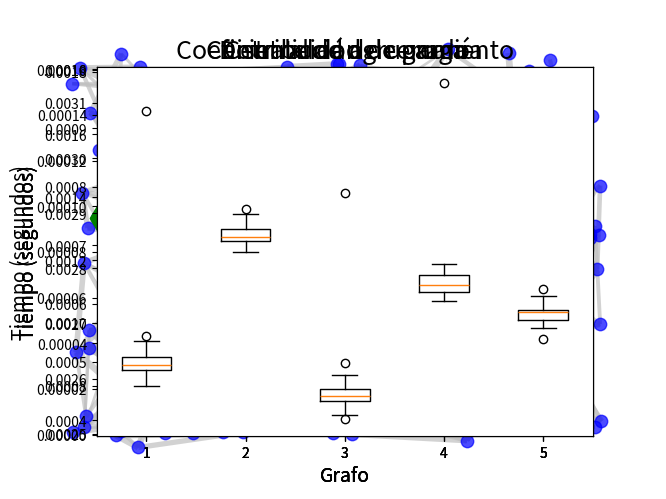

Here is the Python script that generated this plot: (Note: this script raises an exception after producing the figure.)
import matplotlib.pyplot as plt
import networkx as nx
import numpy as np
from random import randint
import collections
import time




#############################################
#             GENERAR GRAFOS                #
#############################################
G1 = nx.random_geometric_graph(50,0.25)
pos1 = nx.get_node_attributes(G1, 'pos')

G2 = nx.random_geometric_graph(50,0.25)
pos2 = nx.get_node_attributes(G2, 'pos')

G3 = nx.random_geometric_graph(50,0.25)
pos3 = nx.get_node_attributes(G3, 'pos')

G4 = nx.random_geometric_graph(50,0.25)
pos4 = nx.get_node_attributes(G4, 'pos')

G5 = nx.random_geometric_graph(50,0.25)
pos5 = nx.get_node_attributes(G5, 'pos')




#############################################
#              DIBUJAR GRAFOS               #
#############################################

#        ASIGNAR PESOS A LAS ARISTAS        #
weights1 = np.random.normal(3,1, nx.number_of_edges(G1))
w = 0
for u, v, d in G1.edges(data=True):
    d['weight'] = weights1[w]
    w += 1
    
weights2 = np.random.normal(3,1, nx.number_of_edges(G2))
w = 0
for u, v, d in G2.edges(data=True):
    d['weight'] = weights2[w]
    w += 1
    
weights3 = np.random.normal(3,1, nx.number_of_edges(G3))
w = 0
for u, v, d in G3.edges(data=True):
    d['weight'] = weights3[w]
    w += 1
    
weights4 = np.random.normal(3,1, nx.number_of_edges(G4))
w = 0
for u, v, d in G4.edges(data=True):
    d['weight'] = weights4[w]
    w += 1
    
weights5 = np.random.normal(3,1, nx.number_of_edges(G5))
w = 0
for u, v, d in G5.edges(data=True):
    d['weight'] = weights5[w]
    w += 1

#     SELECCION DE FUENTES Y SUMIDEROS    #
f1 = {randint(0,49)}
s1 = {randint(0,49)}

f2 = {randint(0,49)}
s2 = {randint(0,49)}

f3 = {randint(0,49)}
s3 = {randint(0,49)}

f4 = {randint(0,49)}
s4 = {randint(0,49)}

f5 = {randint(0,49)}
s5 = {randint(0,49)}

#                 DIBUJOS                #
nx.draw(G1, node_color='blue', edge_color='silver',node_size=80, width=weights1,
        pos=pos1, with_labels=False, alpha= 0.7)
nx.draw_networkx_nodes(G1, pos1, nodelist=f1,node_size=150, node_color='green',
                       node_shape='d')
nx.draw_networkx_nodes(G1, pos1, nodelist=s1,node_size=150, node_color='red',
                       node_shape='d')
plt.savefig('grafo1.jpg', format='jpg', dpi=1000)


nx.draw(G2, node_color='blue', edge_color='silver',node_size=80, width=weights2,
        pos=pos2, with_labels=False, alpha= 0.7)
nx.draw_networkx_nodes(G2, pos2, nodelist=f2,node_size=150, node_color='green',
                       node_shape='d')
nx.draw_networkx_nodes(G2, pos2, nodelist=s2,node_size=150, node_color='red',
                       node_shape='d')
plt.savefig('grafo2.jpg', format='jpg', dpi=1000)


nx.draw(G3, node_color='blue', edge_color='silver',node_size=80, width=weights3,
        pos=pos3, with_labels=False, alpha= 0.7)
nx.draw_networkx_nodes(G3, pos3, nodelist=f3,node_size=150, node_color='green',
                       node_shape='d')
nx.draw_networkx_nodes(G3, pos3, nodelist=s3,node_size=150, node_color='red',
                       node_shape='d')
plt.savefig('grafo3.jpg', format='jpg', dpi=1000)


nx.draw(G4, node_color='blue', edge_color='silver',node_size=80, width=weights4,
        pos=pos4, with_labels=False, alpha= 0.7)
nx.draw_networkx_nodes(G4, pos4, nodelist=f4,node_size=150, node_color='green',
                       node_shape='d')
nx.draw_networkx_nodes(G4, pos4, nodelist=s4,node_size=150, node_color='red',
                       node_shape='d')
plt.savefig('grafo4.jpg', format='jpg', dpi=1000)


nx.draw(G5, node_color='blue', edge_color='silver',node_size=80, width=weights5,
        pos=pos5, with_labels=False, alpha= 0.7)
nx.draw_networkx_nodes(G5, pos5, nodelist=f5,node_size=150, node_color='green',
                       node_shape='d')
nx.draw_networkx_nodes(G5, pos5, nodelist=s5,node_size=150, node_color='red',
                       node_shape='d')
plt.savefig('grafo5.jpg', format='jpg', dpi=1000)



#############################################
#                ALGORITMOS                 #
#############################################

tiempos_grafo_1=[]
tiempos_grafo_2=[]
tiempos_grafo_3=[]
tiempos_grafo_4=[]
tiempos_grafo_5=[]

for i in range(0,30):
    inicio1 = time.time()
    degree_sequence1 = [d for n, d in G1.degree()]
    degreeCount1 = collections.Counter(degree_sequence1)
    deg1, cnt1 = zip(*degreeCount1.items())
    final1 = time.time()
    total1 = final1-inicio1
    tiempos_grafo_1.append(total1)

    inicio2 = time.time()
    degree_sequence2 = [d for n, d in G2.degree()]
    degreeCount2 = collections.Counter(degree_sequence2)
    deg2, cnt2 = zip(*degreeCount2.items())
    final2 = time.time()
    total2 = final2-inicio2
    tiempos_grafo_2.append(total2)

    inicio3 = time.time()
    degree_sequence3 = [d for n, d in G3.degree()]
    degreeCount3 = collections.Counter(degree_sequence3)
    deg3, cnt3 = zip(*degreeCount3.items())
    final3 = time.time()
    total3 = final3-inicio3
    tiempos_grafo_3.append(total3)

    inicio4 = time.time()
    degree_sequence4 = [d for n, d in G4.degree()]
    degreeCount4 = collections.Counter(degree_sequence4)
    deg4, cnt4 = zip(*degreeCount4.items())
    final4 = time.time()
    total4 = final4-inicio4
    tiempos_grafo_4.append(total4)

    inicio5 = time.time()
    degree_sequence5 = [d for n, d in G5.degree()]
    degreeCount5 = collections.Counter(degree_sequence5)
    deg5, cnt5 = zip(*degreeCount5.items())
    final5 = time.time()
    total5 = final5-inicio5
    tiempos_grafo_5.append(total5)

tiempos_grafo_1=np.asarray(tiempos_grafo_1)
tiempos_grafo_2=np.asarray(tiempos_grafo_2)
tiempos_grafo_3=np.asarray(tiempos_grafo_3)
tiempos_grafo_4=np.asarray(tiempos_grafo_4)
tiempos_grafo_5=np.asarray(tiempos_grafo_5)


to_plot=[tiempos_grafo_1,tiempos_grafo_2,tiempos_grafo_3,tiempos_grafo_4,tiempos_grafo_5]
fig=plt.figure(1,figsize=(9,6))
ax=fig.add_subplot(111)
bp=ax.boxplot(to_plot)
plt.xlabel('Grafo', size=14)
plt.ylabel('Tiempo (segundos)', size=14)
plt.title('Distribución de grado',size=18)
plt.savefig('boxplot1.eps', format='eps', dpi=1000)


#####################################################


tiempos_grafo_1=[]
tiempos_grafo_2=[]
tiempos_grafo_3=[]
tiempos_grafo_4=[]
tiempos_grafo_5=[]

for i in range(0,30):
    inicio1 = time.time()
    agrupamiento1 = nx.clustering(G1)
    agrupCount1 = collections.Counter(agrupamiento1)
    agru1, cnt1 = zip(*agrupCount1.items())
    final1 = time.time()
    total1 = final1-inicio1
    tiempos_grafo_1.append(total1)

    inicio2 = time.time()
    agrupamiento2 = nx.clustering(G2)
    agrupCount2 = collections.Counter(agrupamiento2)
    agru2, cnt2 = zip(*agrupCount2.items())
    final2 = time.time()
    total2 = final2-inicio2
    tiempos_grafo_2.append(total2)

    inicio3 = time.time()
    agrupamiento3 = nx.clustering(G3)
    agrupCount3 = collections.Counter(agrupamiento3)
    agru3, cnt3 = zip(*agrupCount3.items())
    final3 = time.time()
    total3 = final3-inicio3
    tiempos_grafo_3.append(total3)

    inicio4 = time.time()
    agrupamiento4 = nx.clustering(G4)
    agrupCount4 = collections.Counter(agrupamiento4)
    agru4, cnt4 = zip(*agrupCount4.items())
    final4 = time.time()
    total4 = final4-inicio4
    tiempos_grafo_4.append(total4)

    inicio5 = time.time()
    agrupamiento5 = nx.clustering(G5)
    agrupCount5 = collections.Counter(agrupamiento5)
    agru5, cnt5 = zip(*agrupCount5.items())
    final5 = time.time()
    total5 = final5-inicio5
    tiempos_grafo_5.append(total5)

tiempos_grafo_1=np.asarray(tiempos_grafo_1)
tiempos_grafo_2=np.asarray(tiempos_grafo_2)
tiempos_grafo_3=np.asarray(tiempos_grafo_3)
tiempos_grafo_4=np.asarray(tiempos_grafo_4)
tiempos_grafo_5=np.asarray(tiempos_grafo_5)


to_plot=[tiempos_grafo_1,tiempos_grafo_2,tiempos_grafo_3,tiempos_grafo_4,tiempos_grafo_5]
fig=plt.figure(1,figsize=(9,6))
ax=fig.add_subplot(111)
bp=ax.boxplot(to_plot)
plt.xlabel('Grafo', size=14)
plt.ylabel('Tiempo (segundos)', size=14)
plt.title('Coeficiente de agrupamiento',size=18)
plt.savefig('boxplot2.eps', format='eps', dpi=1000)

###################################################


tiempos_grafo_1=[]
tiempos_grafo_2=[]
tiempos_grafo_3=[]
tiempos_grafo_4=[]
tiempos_grafo_5=[]

for i in range(0,30):
    inicio1 = time.time()
    centralida_de_cercania1 = dict(nx.closeness_centrality(G1))
    dmin = 1
    ncenter = 0
    for n in pos1:
        x, y = pos1[n]
        d = (x - 0.5)**2 + (y - 0.5)**2
        if d < dmin:
            ncenter = n
            dmin = d
    p1 = dict(nx.single_source_shortest_path_length(G1, ncenter))
    final1 = time.time()
    total1 = final1-inicio1
    tiempos_grafo_1.append(total1)

    inicio2 = time.time()
    centralida_de_cercania2 = dict(nx.closeness_centrality(G2))
    dmin = 1
    ncenter = 0
    for n in pos2:
        x, y = pos2[n]
        d = (x - 0.5)**2 + (y - 0.5)**2
        if d < dmin:
            ncenter = n
            dmin = d
    p2 = dict(nx.single_source_shortest_path_length(G2, ncenter))
    final2 = time.time()
    total2 = final2-inicio2
    tiempos_grafo_2.append(total2)

    inicio3 = time.time()
    centralida_de_cercania3 = dict(nx.closeness_centrality(G3))
    dmin = 1
    ncenter = 0
    for n in pos3:
        x, y = pos3[n]
        d = (x - 0.5)**2 + (y - 0.5)**2
        if d < dmin:
            ncenter = n
            dmin = d
    p3 = dict(nx.single_source_shortest_path_length(G3, ncenter))
    final3 = time.time()
    total3 = final3-inicio3
    tiempos_grafo_3.append(total3)

    inicio4 = time.time()
    centralida_de_cercania4 = dict(nx.closeness_centrality(G4))
    dmin = 1
    ncenter = 0
    for n in pos4:
        x, y = pos4[n]
        d = (x - 0.5)**2 + (y - 0.5)**2
        if d < dmin:
            ncenter = n
            dmin = d
    p4 = dict(nx.single_source_shortest_path_length(G4, ncenter))
    final4 = time.time()
    total4 = final4-inicio4
    tiempos_grafo_4.append(total4)

    inicio5 = time.time()
    centralida_de_cercania5 = dict(nx.closeness_centrality(G5))
    dmin = 1
    ncenter = 0
    for n in pos5:
        x, y = pos5[n]
        d = (x - 0.5)**2 + (y - 0.5)**2
        if d < dmin:
            ncenter = n
            dmin = d
    p5 = dict(nx.single_source_shortest_path_length(G5, ncenter))
    final5 = time.time()
    total5 = final5-inicio5
    tiempos_grafo_5.append(total5)

tiempos_grafo_1=np.asarray(tiempos_grafo_1)
tiempos_grafo_2=np.asarray(tiempos_grafo_2)
tiempos_grafo_3=np.asarray(tiempos_grafo_3)
tiempos_grafo_4=np.asarray(tiempos_grafo_4)
tiempos_grafo_5=np.asarray(tiempos_grafo_5)


to_plot=[tiempos_grafo_1,tiempos_grafo_2,tiempos_grafo_3,tiempos_grafo_4,tiempos_grafo_5]
fig=plt.figure(1,figsize=(9,6))
ax=fig.add_subplot(111)
bp=ax.boxplot(to_plot)
plt.xlabel('Grafo', size=14)
plt.ylabel('Tiempo (segundos)', size=14)
plt.title('Centralidad de cercanía',size=18)
plt.savefig('boxplot3.eps', format='eps', dpi=1000)

###############################################


tiempos_grafo_1=[]
tiempos_grafo_2=[]
tiempos_grafo_3=[]
tiempos_grafo_4=[]
tiempos_grafo_5=[]

for i in range(0,30):
    inicio1 = time.time()
    centralida_de_carga1 = dict(nx.load_centrality(G1))
    dmin = 1
    ncenter = 0
    for n in pos1:
        x, y = pos1[n]
        d = (x - 0.5)**2 + (y - 0.5)**2
        if d < dmin:
            ncenter = n
            dmin = d
    p1 = dict(nx.single_source_shortest_path_length(G1, ncenter))
    final1 = time.time()
    total1 = final1-inicio1
    tiempos_grafo_1.append(total1)

    inicio2 = time.time()
    centralida_de_carga2 = dict(nx.load_centrality(G2))
    dmin = 1
    ncenter = 0
    for n in pos2:
        x, y = pos2[n]
        d = (x - 0.5)**2 + (y - 0.5)**2
        if d < dmin:
            ncenter = n
            dmin = d
    p2 = dict(nx.single_source_shortest_path_length(G2, ncenter))
    final2 = time.time()
    total2 = final2-inicio2
    tiempos_grafo_2.append(total2)

    inicio3 = time.time()
    centralida_de_carga3 = dict(nx.load_centrality(G3))
    dmin = 1
    ncenter = 0
    for n in pos3:
        x, y = pos3[n]
        d = (x - 0.5)**2 + (y - 0.5)**2
        if d < dmin:
            ncenter = n
            dmin = d
    p3 = dict(nx.single_source_shortest_path_length(G3, ncenter))
    final3 = time.time()
    total3 = final3-inicio3
    tiempos_grafo_3.append(total3)

    inicio4 = time.time()
    centralida_de_carga4 = dict(nx.load_centrality(G4))
    dmin = 1
    ncenter = 0
    for n in pos4:
        x, y = pos4[n]
        d = (x - 0.5)**2 + (y - 0.5)**2
        if d < dmin:
            ncenter = n
            dmin = d
    p4 = dict(nx.single_source_shortest_path_length(G4, ncenter))
    final4 = time.time()
    total4 = final4-inicio4
    tiempos_grafo_4.append(total4)

    inicio5 = time.time()
    centralida_de_carga5 = dict(nx.load_centrality(G5))
    dmin = 1
    ncenter = 0
    for n in pos5:
        x, y = pos5[n]
        d = (x - 0.5)**2 + (y - 0.5)**2
        if d < dmin:
            ncenter = n
            dmin = d
    p5 = dict(nx.single_source_shortest_path_length(G5, ncenter))
    final5 = time.time()
    total5 = final5-inicio5
    tiempos_grafo_5.append(total5)

tiempos_grafo_1=np.asarray(tiempos_grafo_1)
tiempos_grafo_2=np.asarray(tiempos_grafo_2)
tiempos_grafo_3=np.asarray(tiempos_grafo_3)
tiempos_grafo_4=np.asarray(tiempos_grafo_4)
tiempos_grafo_5=np.asarray(tiempos_grafo_5)


to_plot=[tiempos_grafo_1,tiempos_grafo_2,tiempos_grafo_3,tiempos_grafo_4,tiempos_grafo_5]
fig=plt.figure(1,figsize=(9,6))
ax=fig.add_subplot(111)
bp=ax.boxplot(to_plot)
plt.xlabel('Grafo', size=14)
plt.ylabel('Tiempo (segundos)', size=14)
plt.title('Centralidad de carga',size=18)
plt.savefig('boxplot4.eps', format='eps', dpi=1000)

        
########################################################      

        
tiempos_grafo_1=[]
tiempos_grafo_2=[]
tiempos_grafo_3=[]
tiempos_grafo_4=[]
tiempos_grafo_5=[]

for i in range(0,30):
    inicio1 = time.time()
    e1 = dict(nx.eccentricity(G1))
    final1 = time.time()
    total1 = final1-inicio1
    tiempos_grafo_1.append(total1)

    inicio2 = time.time()
    e2 = dict(nx.eccentricity(G2))
    final2 = time.time()
    total2 = final2-inicio2
    tiempos_grafo_2.append(total2)

    inicio3 = time.time()
    e3 = dict(nx.eccentricity(G3))
    final3 = time.time()
    total3 = final3-inicio3
    tiempos_grafo_3.append(total3)

    inicio4 = time.time()
    e4 = dict(nx.eccentricity(G4))
    final4 = time.time()
    total4 = final4-inicio4
    tiempos_grafo_4.append(total4)

    inicio5 = time.time()
    e5 = dict(nx.eccentricity(G5))
    final5 = time.time()
    total5 = final5-inicio5
    tiempos_grafo_5.append(total5)

tiempos_grafo_1=np.asarray(tiempos_grafo_1)
tiempos_grafo_2=np.asarray(tiempos_grafo_2)
tiempos_grafo_3=np.asarray(tiempos_grafo_3)
tiempos_grafo_4=np.asarray(tiempos_grafo_4)
tiempos_grafo_5=np.asarray(tiempos_grafo_5)


to_plot=[tiempos_grafo_1,tiempos_grafo_2,tiempos_grafo_3,tiempos_grafo_4,tiempos_grafo_5]
fig=plt.figure(1,figsize=(9,6))
ax=fig.add_subplot(111)
bp=ax.boxplot(to_plot)
plt.xlabel('Grafo', size=14)
plt.ylabel('Tiempo (segundos)', size=14)
plt.title('Exentricidad',size=18)
plt.savefig('boxplot5.eps', format='eps', dpi=1000)


###################################################### 

tiempos_grafo_1=[]
tiempos_grafo_2=[]
tiempos_grafo_3=[]
tiempos_grafo_4=[]
tiempos_grafo_5=[]

for i in range(0,30):
    inicio1 = time.time()
    pr1=nx.pagerank(G1,0.4)
    final1 = time.time()
    total1 = final1-inicio1
    tiempos_grafo_1.append(total1)

    inicio2 = time.time()
    pr2=nx.pagerank(G2,0.4)
    final2 = time.time()
    total2 = final2-inicio2
    tiempos_grafo_2.append(total2)

    inicio3 = time.time()
    pr3=nx.pagerank(G3,0.4)
    final3 = time.time()
    total3 = final3-inicio3
    tiempos_grafo_3.append(total3)

    inicio4 = time.time()
    pr4=nx.pagerank(G4,0.4)
    final4 = time.time()
    total4 = final4-inicio4
    tiempos_grafo_4.append(total4)

    inicio5 = time.time()
    pr5=nx.pagerank(G5,0.4)
    final5 = time.time()
    total5 = final5-inicio5
    tiempos_grafo_5.append(total5)

tiempos_grafo_1=np.asarray(tiempos_grafo_1)
tiempos_grafo_2=np.asarray(tiempos_grafo_2)
tiempos_grafo_3=np.asarray(tiempos_grafo_3)
tiempos_grafo_4=np.asarray(tiempos_grafo_4)
tiempos_grafo_5=np.asarray(tiempos_grafo_5)


to_plot=[tiempos_grafo_1,tiempos_grafo_2,tiempos_grafo_3,tiempos_grafo_4,tiempos_grafo_5]
fig=plt.figure(1,figsize=(9,6))
ax=fig.add_subplot(111)
bp=ax.boxplot(to_plot)
plt.xlabel('Grafo', size=14)
plt.ylabel('Tiempo (segundos)', size=14)
plt.title('Page Rank',size=18)
plt.savefig('boxplot6.eps', format='eps', dpi=1000)


#######################################################
mf1 = nx.maximum_flow(G1, 49, 26)

mf2 = nx.maximum_flow(G2, f2, s2)

mf3 = nx.maximum_flow(G3, f3, s3)

mf4 = nx.maximum_flow(G4, f4, s4)

mf5 = nx.maximum_flow(G5, f5, s5)

x = (1,2,3,4,5)
y = (2.48,4.19,5.31,3.53,3.03)

########################################################

fig, ax = plt.subplots()
plt.plot(x, y, 'o', color='b')
plt.ylabel("Máximo Flujo")
plt.xlabel("Grafo")
plt.savefig('mf.eps', format='eps', dpi=1000)



#                HSTOGRAMAS                 #
fig, ax = plt.subplots()
plt.bar(deg1, cnt1, width=0.80, color='b')
plt.title("Histograma")
plt.ylabel("Número de nodos")
plt.xlabel("Grado")
ax.set_xticks([d + 0.4 for d in deg1])
ax.set_xticklabels(deg1)
plt.axes([0.6, 0.6, 0.3, 0.3])
pos = nx.spring_layout(G1)
plt.axis('off')
nx.draw_networkx_nodes(G1, pos1, node_size=20)
nx.draw_networkx_edges(G1, pos1, alpha=0.4)
plt.savefig('a1g1.eps', format='eps', dpi=1000)

fig, ax = plt.subplots()
plt.bar(deg2, cnt2, width=0.80, color='b')
plt.title("Histograma")
plt.ylabel("Número de nodos")
plt.xlabel("Grado")
ax.set_xticks([d + 0.4 for d in deg2])
ax.set_xticklabels(deg2)
plt.axes([0.6, 0.6, 0.3, 0.3])
pos = nx.spring_layout(G2)
plt.axis('off')
nx.draw_networkx_nodes(G2, pos2, node_size=20)
nx.draw_networkx_edges(G2, pos2, alpha=0.4)
plt.show()
plt.savefig('a1g2.eps', format='eps', dpi=1000)


fig, ax = plt.subplots()
plt.bar(deg3, cnt3, width=0.80, color='b')
plt.title("Histograma")
plt.ylabel("Número de nodos")
plt.xlabel("Grado")
ax.set_xticks([d + 0.4 for d in deg3])
ax.set_xticklabels(deg3)
plt.axes([0.6, 0.6, 0.3, 0.3])
pos = nx.spring_layout(G3)
plt.axis('off')
nx.draw_networkx_nodes(G3, pos3, node_size=20)
nx.draw_networkx_edges(G3, pos3, alpha=0.4)
plt.show()
plt.savefig('a1g3.eps', format='eps', dpi=1000)


fig, ax = plt.subplots()
plt.bar(deg4, cnt4, width=0.80, color='b')
plt.title("Histograma")
plt.ylabel("Número de nodos")
plt.xlabel("Grado")
ax.set_xticks([d + 0.4 for d in deg4])
ax.set_xticklabels(deg4)
plt.axes([0.6, 0.6, 0.3, 0.3])
pos = nx.spring_layout(G4)
plt.axis('off')
nx.draw_networkx_nodes(G4, pos4, node_size=20)
nx.draw_networkx_edges(G4, pos4, alpha=0.4)
plt.show()
plt.savefig('a1g4.eps', format='eps', dpi=1000)


fig, ax = plt.subplots()
plt.bar(deg5, cnt5, width=0.80, color='b')
plt.title("Histograma")
plt.ylabel("Número de nodos")
plt.xlabel("Grado")
ax.set_xticks([d + 0.4 for d in deg5])
ax.set_xticklabels(deg5)
plt.axes([0.6, 0.6, 0.3, 0.3])
pos = nx.spring_layout(G5)
plt.axis('off')
nx.draw_networkx_nodes(G5, pos5, node_size=20)
nx.draw_networkx_edges(G5, pos5, alpha=0.4)
plt.show()
plt.savefig('a1g5.eps', format='eps', dpi=1000)




#                 CLUSTERING                #
fig, ax = plt.subplots()
plt.plot(agru1, cnt1, 'o', color='b')
plt.title("Coeficiente de agrupamiento")
plt.ylabel("Valor")
plt.xlabel("Nodo")
ax.set_xticks([d + 1 for d in agru1])
ax.set_xticklabels(agru1)
plt.savefig('a2g1.eps', format='eps', dpi=1000)


fig, ax = plt.subplots()
plt.plot(agru2, cnt2, 'o', color='b')
plt.title("Coeficiente de agrupamiento")
plt.ylabel("Valor")
plt.xlabel("Nodo")
ax.set_xticks([d + 1 for d in agru2])
ax.set_xticklabels(agru2)
plt.savefig('a2g2.eps', format='eps', dpi=1000)


fig, ax = plt.subplots()
plt.plot(agru3, cnt3, 'o', color='b')
plt.title("Coeficiente de agrupamiento")
plt.ylabel("Valor")
plt.xlabel("Nodo")
ax.set_xticks([d + 1 for d in agru3])
ax.set_xticklabels(agru3)
plt.savefig('a2g3.eps', format='eps', dpi=1000)


fig, ax = plt.subplots()
plt.plot(agru4, cnt4, 'o', color='b')
plt.title("Coeficiente de agrupamiento")
plt.ylabel("Valor")
plt.xlabel("Nodo")
ax.set_xticks([d + 1 for d in agru4])
ax.set_xticklabels(agru4)
plt.savefig('a2g4.eps', format='eps', dpi=1000)


fig, ax = plt.subplots()
plt.plot(agru5, cnt5, 'o', color='b')
plt.title("Coeficiente de agrupamiento")
plt.ylabel("Valor")
plt.xlabel("Nodo")
ax.set_xticks([d + 1 for d in agru5])
ax.set_xticklabels(agru5)
plt.savefig('a2g5.eps', format='eps', dpi=1000)







#  CENTRALIDAD DE CERCANIA Y DE CARGA      #
fig=plt.figure(figsize=(8, 8))
nx.draw_networkx_edges(G1, pos1, nodelist=[ncenter], alpha=1)
nx.draw_networkx_nodes(G1, pos1, nodelist=list(p1.keys()),
                       node_size=100,
                       node_color=list(p1.values()),
                       cmap=plt.cm.Blues_r)
fig.set_facecolor("plum")
plt.axis('off')
plt.savefig('a3g1.eps', format='eps', dpi=1000)


fig=plt.figure(figsize=(8, 8))
nx.draw_networkx_edges(G2, pos2, nodelist=[ncenter], alpha=1)
nx.draw_networkx_nodes(G2, pos2, nodelist=list(p2.keys()),
                       node_size=100,
                       node_color=list(p2.values()),
                       cmap=plt.cm.Blues_r)
fig.set_facecolor("plum")
plt.axis('off')
plt.savefig('a3g2.eps', format='eps', dpi=1000)


fig=plt.figure(figsize=(8, 8))
nx.draw_networkx_edges(G3, pos3, nodelist=[ncenter], alpha=1)
nx.draw_networkx_nodes(G3, pos3, nodelist=list(p3.keys()),
                       node_size=100,
                       node_color=list(p3.values()),
                       cmap=plt.cm.Blues_r)
fig.set_facecolor("plum")
plt.axis('off')
plt.savefig('a3g3.eps', format='eps', dpi=1000)


fig=plt.figure(figsize=(8, 8))
nx.draw_networkx_edges(G4, pos4, nodelist=[ncenter], alpha=1)
nx.draw_networkx_nodes(G4, pos4, nodelist=list(p4.keys()),
                       node_size=100,
                       node_color=list(p4.values()),
                       cmap=plt.cm.Blues_r)
fig.set_facecolor("plum")
plt.axis('off')
plt.savefig('a3g4.eps', format='eps', dpi=1000)


fig=plt.figure(figsize=(8, 8))
nx.draw_networkx_edges(G5, pos5, nodelist=[ncenter], alpha=1)
nx.draw_networkx_nodes(G5, pos5, nodelist=list(p5.keys()),
                       node_size=100,
                       node_color=list(p5.values()),
                       cmap=plt.cm.Blues_r)
fig.set_facecolor("plum")
plt.axis('off')
plt.savefig('a3g5.eps', format='eps', dpi=1000)






#               EXENTRICIDAD              #
fig=plt.figure(figsize=(8, 8))
nx.draw_networkx_edges(G1, pos1, nodelist=[ncenter], alpha=1)
nx.draw_networkx_nodes(G1, pos1, nodelist=list(p1.keys()),
                       node_size=100,
                       node_color=list(p1.values()),
                       cmap=plt.cm.Blues)
fig.set_facecolor("plum")
plt.axis('off')
plt.savefig('a5g1.eps', format='eps', dpi=1000)


fig=plt.figure(figsize=(8, 8))
nx.draw_networkx_edges(G2, pos2, nodelist=[ncenter], alpha=1)
nx.draw_networkx_nodes(G2, pos2, nodelist=list(p2.keys()),
                       node_size=100,
                       node_color=list(p2.values()),
                       cmap=plt.cm.Blues)
fig.set_facecolor("plum")
plt.axis('off')
plt.savefig('a5g2.eps', format='eps', dpi=1000)


fig=plt.figure(figsize=(8, 8))
nx.draw_networkx_edges(G3, pos3, nodelist=[ncenter], alpha=1)
nx.draw_networkx_nodes(G3, pos3, nodelist=list(p3.keys()),
                       node_size=100,
                       node_color=list(p3.values()),
                       cmap=plt.cm.Blues)
fig.set_facecolor("plum")
plt.axis('off')
plt.savefig('a5g3.eps', format='eps', dpi=1000)


fig=plt.figure(figsize=(8, 8))
nx.draw_networkx_edges(G4, pos4, nodelist=[ncenter], alpha=1)
nx.draw_networkx_nodes(G4, pos4, nodelist=list(p4.keys()),
                       node_size=100,
                       node_color=list(p4.values()),
                       cmap=plt.cm.Blues)
fig.set_facecolor("plum")
plt.axis('off')
plt.savefig('a5g4.eps', format='eps', dpi=1000)


fig=plt.figure(figsize=(8, 8))
nx.draw_networkx_edges(G5, pos5, nodelist=[ncenter], alpha=1)
nx.draw_networkx_nodes(G5, pos5, nodelist=list(p5.keys()),
                       node_size=100,
                       node_color=list(p5.values()),
                       cmap=plt.cm.Blues)
fig.set_facecolor("plum")
plt.axis('off')
plt.savefig('a5g5.eps', format='eps', dpi=1000)
